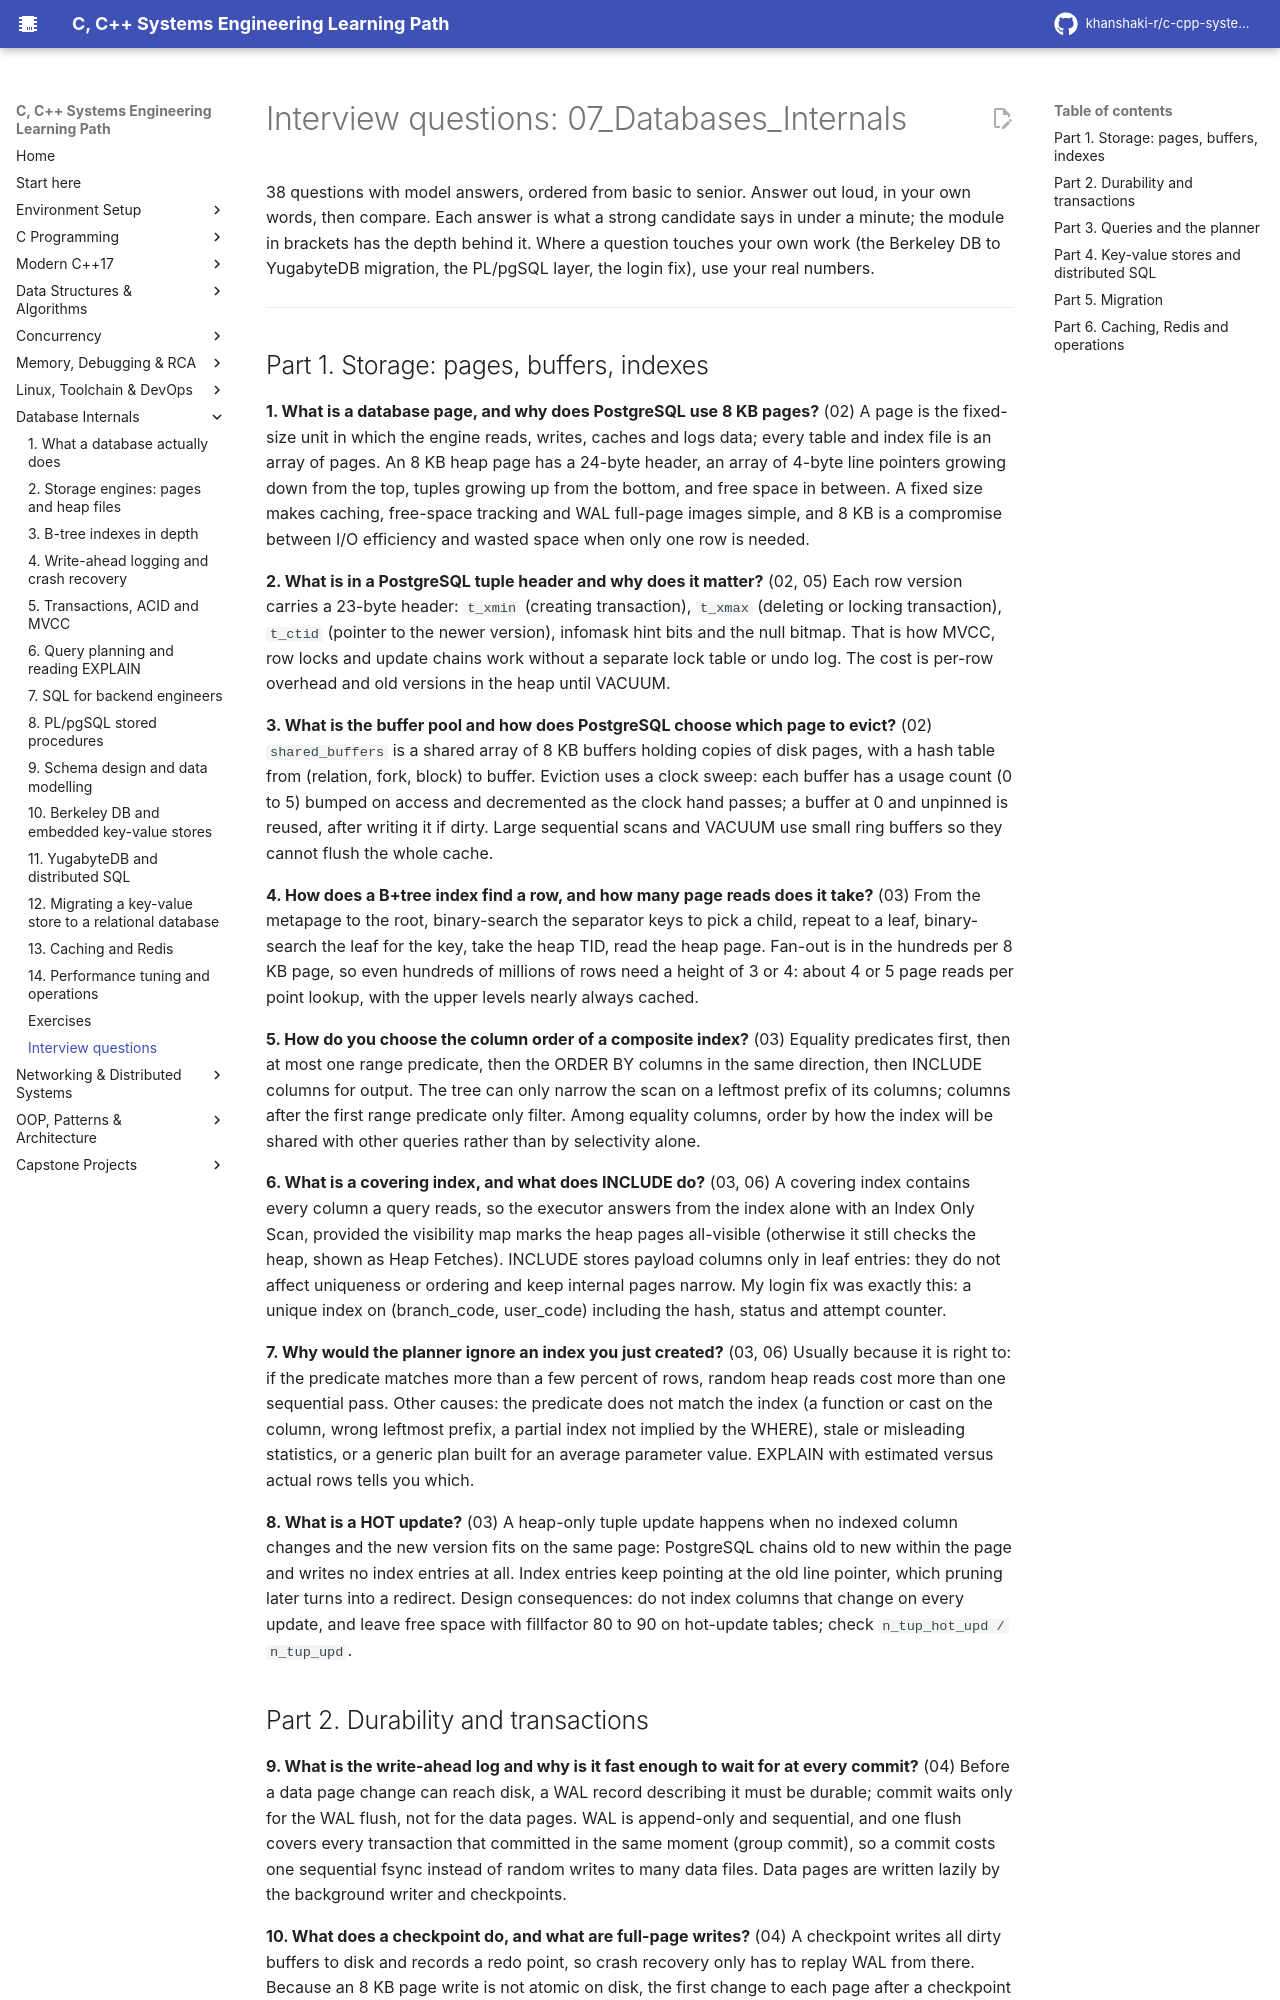

repository: khanshaki-r/c-cpp-systems-learning-path · page: 07_Databases_Internals/INTERVIEW_QA/index.html · generator: mkdocs

# Interview questions: 07_Databases_Internals

38 questions with model answers, ordered from basic to senior. Answer out loud, in your own
words, then compare. Each answer is what a strong candidate says in under a minute; the module
in brackets has the depth behind it. Where a question touches your own work (the Berkeley DB to
YugabyteDB migration, the PL/pgSQL layer, the login fix), use your real numbers.

---

## Part 1. Storage: pages, buffers, indexes

**1. What is a database page, and why does PostgreSQL use 8 KB pages?** (02)
A page is the fixed-size unit in which the engine reads, writes, caches and logs data; every table
and index file is an array of pages. An 8 KB heap page has a 24-byte header, an array of 4-byte
line pointers growing down from the top, tuples growing up from the bottom, and free space in
between. A fixed size makes caching, free-space tracking and WAL full-page images simple, and 8 KB
is a compromise between I/O efficiency and wasted space when only one row is needed.

**2. What is in a PostgreSQL tuple header and why does it matter?** (02, 05)
Each row version carries a 23-byte header: `t_xmin` (creating transaction), `t_xmax` (deleting or
locking transaction), `t_ctid` (pointer to the newer version), infomask hint bits and the null
bitmap. That is how MVCC, row locks and update chains work without a separate lock table or undo
log. The cost is per-row overhead and old versions in the heap until VACUUM.

**3. What is the buffer pool and how does PostgreSQL choose which page to evict?** (02)
`shared_buffers` is a shared array of 8 KB buffers holding copies of disk pages, with a hash table
from (relation, fork, block) to buffer. Eviction uses a clock sweep: each buffer has a usage count
(0 to 5) bumped on access and decremented as the clock hand passes; a buffer at 0 and unpinned is
reused, after writing it if dirty. Large sequential scans and VACUUM use small ring buffers so
they cannot flush the whole cache.

**4. How does a B+tree index find a row, and how many page reads does it take?** (03)
From the metapage to the root, binary-search the separator keys to pick a child, repeat to a
leaf, binary-search the leaf for the key, take the heap TID, read the heap page. Fan-out is in the
hundreds per 8 KB page, so even hundreds of millions of rows need a height of 3 or 4: about 4 or 5
page reads per point lookup, with the upper levels nearly always cached.

**5. How do you choose the column order of a composite index?** (03)
Equality predicates first, then at most one range predicate, then the ORDER BY columns in the same
direction, then INCLUDE columns for output. The tree can only narrow the scan on a leftmost prefix
of its columns; columns after the first range predicate only filter. Among equality columns,
order by how the index will be shared with other queries rather than by selectivity alone.

**6. What is a covering index, and what does INCLUDE do?** (03, 06)
A covering index contains every column a query reads, so the executor answers from the index
alone with an Index Only Scan, provided the visibility map marks the heap pages all-visible
(otherwise it still checks the heap, shown as Heap Fetches). INCLUDE stores payload columns only
in leaf entries: they do not affect uniqueness or ordering and keep internal pages narrow. My
login fix was exactly this: a unique index on (branch_code, user_code) including the hash, status
and attempt counter.

**7. Why would the planner ignore an index you just created?** (03, 06)
Usually because it is right to: if the predicate matches more than a few percent of rows, random
heap reads cost more than one sequential pass. Other causes: the predicate does not match the
index (a function or cast on the column, wrong leftmost prefix, a partial index not implied by the
WHERE), stale or misleading statistics, or a generic plan built for an average parameter value.
EXPLAIN with estimated versus actual rows tells you which.

**8. What is a HOT update?** (03)
A heap-only tuple update happens when no indexed column changes and the new version fits on the
same page: PostgreSQL chains old to new within the page and writes no index entries at all.
Index entries keep pointing at the old line pointer, which pruning later turns into a redirect.
Design consequences: do not index columns that change on every update, and leave free space with
fillfactor 80 to 90 on hot-update tables; check `n_tup_hot_upd / n_tup_upd`.
